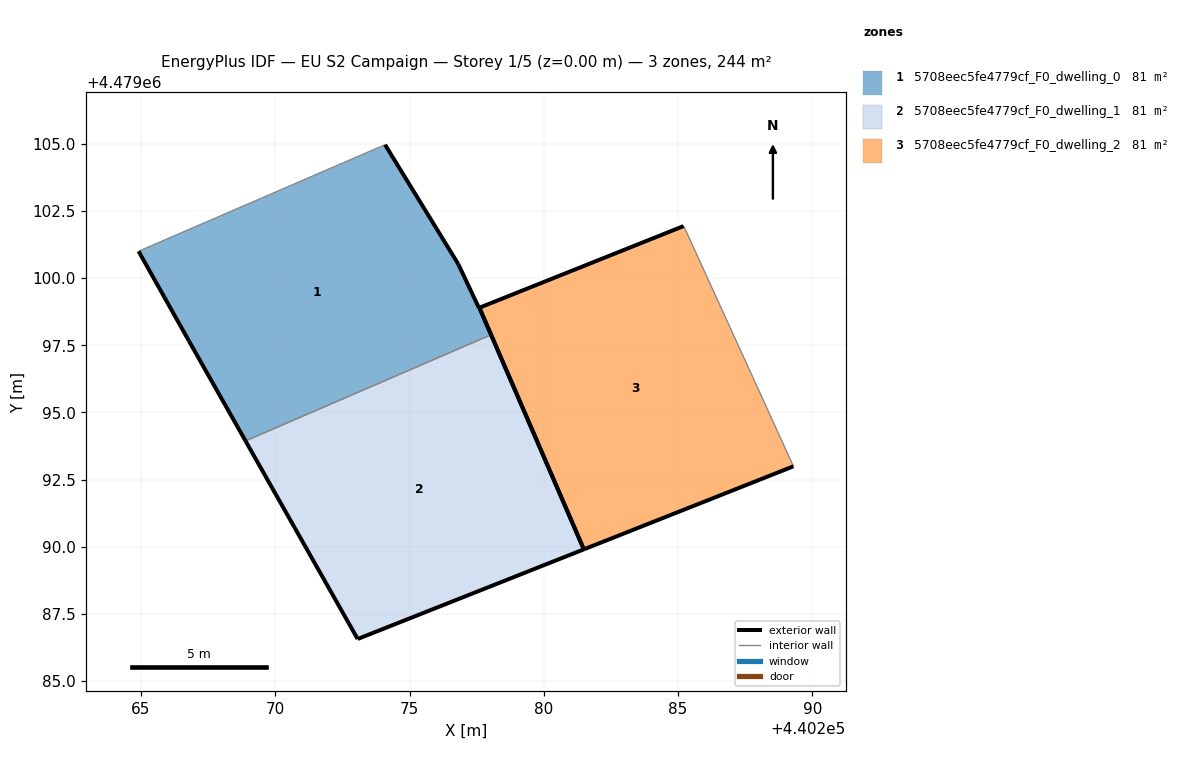
=== STOREY PLAN SPEC (per zone: floor XY polygon, exterior-wall plan segments, windows/doors) ===
zone 1: 5708eec5fe4779cf_F0_dwelling_0  (81.4 m²)
  floor: (440278.04, 4479097.89) (440277.60, 4479098.90) (440277.59, 4479098.89) (440276.82, 4479100.52) (440274.09, 4479104.97) (440264.91, 4479101.00) (440266.78, 4479097.67) (440268.89, 4479093.94)
  exterior wall: (440268.89, 4479093.94) – (440266.78, 4479097.67)  [4.3 m]
  exterior wall: (440266.78, 4479097.67) – (440264.91, 4479101.00)  [3.8 m]
  exterior wall: (440274.09, 4479104.97) – (440276.82, 4479100.52)  [5.2 m]
  exterior wall: (440276.82, 4479100.52) – (440277.59, 4479098.89)  [1.8 m]
  exterior wall: (440277.59, 4479098.89) – (440277.60, 4479098.90)  [0.0 m]
  exterior wall: (440277.60, 4479098.90) – (440278.04, 4479097.89)  [1.1 m]
  interior walls: 2
zone 2: 5708eec5fe4779cf_F0_dwelling_1  (81.4 m²)
  floor: (440281.49, 4479089.90) (440278.04, 4479097.89) (440268.89, 4479093.94) (440273.07, 4479086.56)
  exterior wall: (440273.07, 4479086.56) – (440268.89, 4479093.94)  [8.5 m]
  exterior wall: (440278.04, 4479097.89) – (440281.49, 4479089.90)  [8.7 m]
  exterior wall: (440281.49, 4479089.90) – (440273.07, 4479086.56)  [9.1 m]
  interior walls: 1
zone 3: 5708eec5fe4779cf_F0_dwelling_2  (81.4 m²)
  floor: (440289.30, 4479092.99) (440285.27, 4479101.83) (440285.21, 4479101.94) (440277.60, 4479098.90) (440281.49, 4479089.90)
  exterior wall: (440289.30, 4479092.99) – (440281.49, 4479089.90)  [8.4 m]
  exterior wall: (440281.49, 4479089.90) – (440277.60, 4479098.90)  [9.8 m]
  exterior wall: (440277.60, 4479098.90) – (440285.21, 4479101.94)  [8.2 m]
  interior walls: 2

=== DERIVED (storey summary) ===
Building: EU S2 Campaign
Storey: 1 of 5  (floor level z = 0.00 m)
Storey gross floor area: 244.2 m²
Zones on this storey: 3
  - 5708eec5fe4779cf_F0_dwelling_0: floor 81.4 m²; exterior wall 16.2 m (48.7 m²); WWR 0.0%
  - 5708eec5fe4779cf_F0_dwelling_1: floor 81.4 m²; exterior wall 26.2 m (78.7 m²); WWR 0.0%
  - 5708eec5fe4779cf_F0_dwelling_2: floor 81.4 m²; exterior wall 26.4 m (79.2 m²); WWR 0.0%
Zone adjacency (shared interzone walls):
  - 5708eec5fe4779cf_F0_dwelling_0 ↔ 5708eec5fe4779cf_F0_dwelling_1